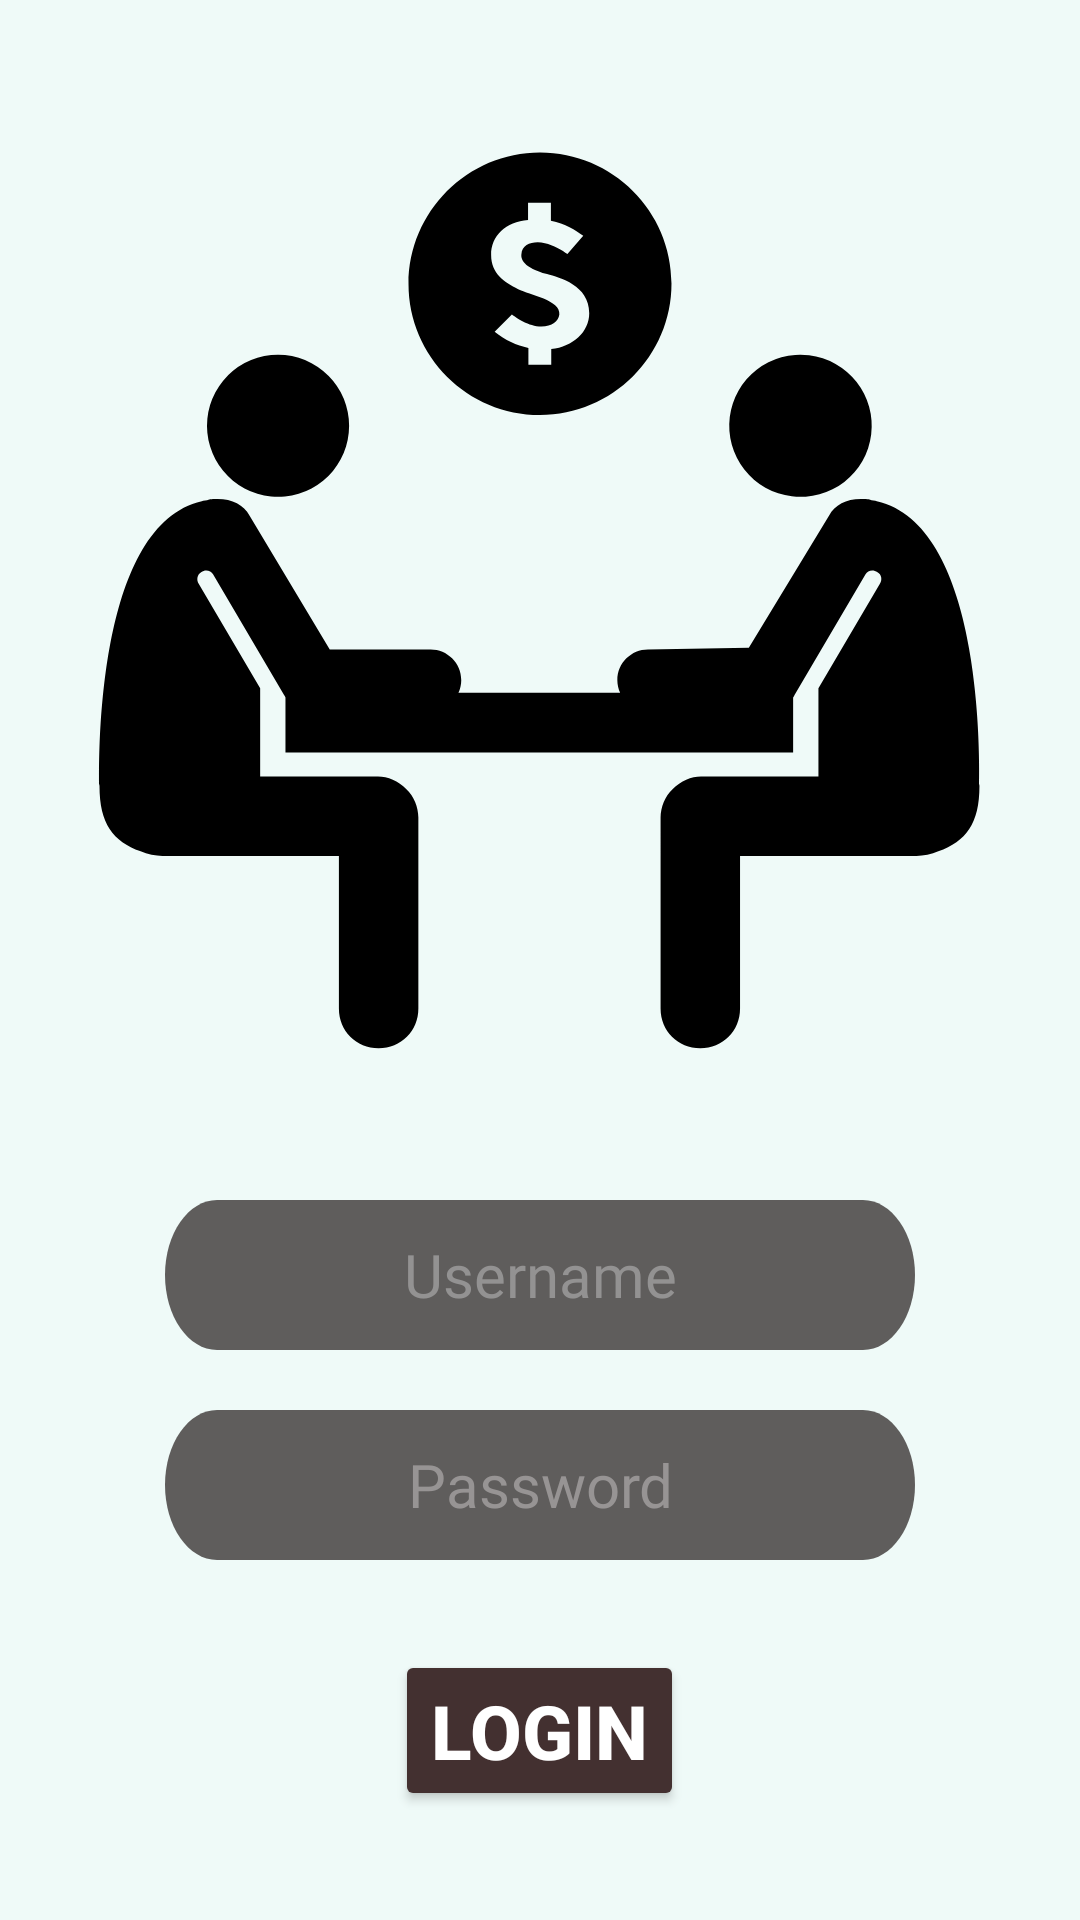

Layout XML and referenced resources for this Android screen:
<!-- AndroidManifest.xml: application theme Theme.RealtimedatabaseKotlin -->
<!-- res/layout/activity_login.xml -->
<?xml version="1.0" encoding="utf-8"?>
<ScrollView xmlns:android="http://schemas.android.com/apk/res/android"
    xmlns:tools="http://schemas.android.com/tools"
    android:layout_width="match_parent"
    android:layout_height="match_parent"
    xmlns:app="http://schemas.android.com/apk/res-auto"
    android:background="@color/backnow"
    android:orientation="vertical"
    tools:context=".LoginActivity">

    <androidx.appcompat.widget.LinearLayoutCompat
        android:layout_width="match_parent"
        android:layout_height="match_parent"
        android:orientation="vertical">

        <ImageView
            android:layout_width="300dp"
            android:layout_height="300dp"
            android:layout_gravity="center"
            android:layout_marginTop="50dp"
            android:layout_marginBottom="50dp"
            android:src="@drawable/ic_buy" />

        <androidx.appcompat.widget.LinearLayoutCompat
            android:layout_width="wrap_content"
            android:layout_height="wrap_content"
            android:layout_gravity="center"
            android:orientation="vertical">

            <EditText
                android:id="@+id/userName"
                android:layout_width="250dp"
                android:layout_height="wrap_content"
                android:layout_marginBottom="20dp"
                android:background="@drawable/border"
                android:fontFamily="@font/acme"
                android:gravity="center"
                android:hint="@string/username"
                android:textColor="@color/white"
                android:textColorHint="#939292"
                android:textSize="20sp" />

            <EditText
                android:id="@+id/password"
                android:layout_width="250dp"
                android:layout_height="wrap_content"
                android:layout_marginBottom="30dp"
                android:background="@drawable/border"
                android:fontFamily="@font/acme"
                android:gravity="center"
                android:hint="@string/password"
                android:textColor="@color/white"
                android:textColorHint="#979494"
                android:textSize="20sp" />

            <Button
                app:cornerRadius="10dp"
                android:id="@+id/btnLogin"
                android:layout_width="wrap_content"
                android:layout_height="wrap_content"
                android:layout_gravity="center"
                android:backgroundTint="#433030"
                android:text="Login"
                android:textColor="@color/white"
                android:textSize="25dp"
                android:textStyle="bold" />


        </androidx.appcompat.widget.LinearLayoutCompat>

    </androidx.appcompat.widget.LinearLayoutCompat>
</ScrollView>
<!-- resources referenced by this layout -->
<resources>
  <color name="backnow">#EFFAF8</color>
  <color name="white">#FFFFFFFF</color>
  <!-- drawable border (drawable) -->
  <vector
      xmlns:android="http://schemas.android.com/apk/res/android"
      xmlns:aapt="http://schemas.android.com/aapt"
      android:width="360dp"
      android:height="50dp"
      android:viewportWidth="360"
      android:viewportHeight="50"
      >
  
      <group>
  
          <clip-path
              android:pathData="M25 0H335C348.807 0 360 11.1929 360 25C360 38.8071 348.807 50 335 50H25C11.1929 50 0 38.8071 0 25C0 11.1929 11.1929 0 25 0Z"
              />
  
          <path
              android:pathData="M0 0V50H360V0"
              android:fillColor="#5F5D5C"
              />
  
      </group>
  
  </vector>
  <!-- drawable ic_buy: vector/xml drawable (drawable, 2100 chars, omitted) -->
  <string name="password">Password</string>
  <string name="username">Username</string>
  <style name="Theme.RealtimedatabaseKotlin" parent="Theme.MaterialComponents.DayNight.NoActionBar">
          
          <item name="colorPrimary">@color/purple_500</item>
          <item name="colorPrimaryVariant">@color/purple_700</item>
          <item name="colorOnPrimary">@color/white</item>
          
          <item name="colorSecondary">@color/teal_200</item>
          <item name="colorSecondaryVariant">@color/teal_700</item>
          <item name="colorOnSecondary">@color/black</item>
          
          
  
      </style>
  <color name="purple_500">#FF6200EE</color>
  <color name="purple_700">#FF3700B3</color>
  <color name="teal_200">#FF03DAC5</color>
  <color name="teal_700">#FF018786</color>
  <color name="black">#FF000000</color>
</resources>
